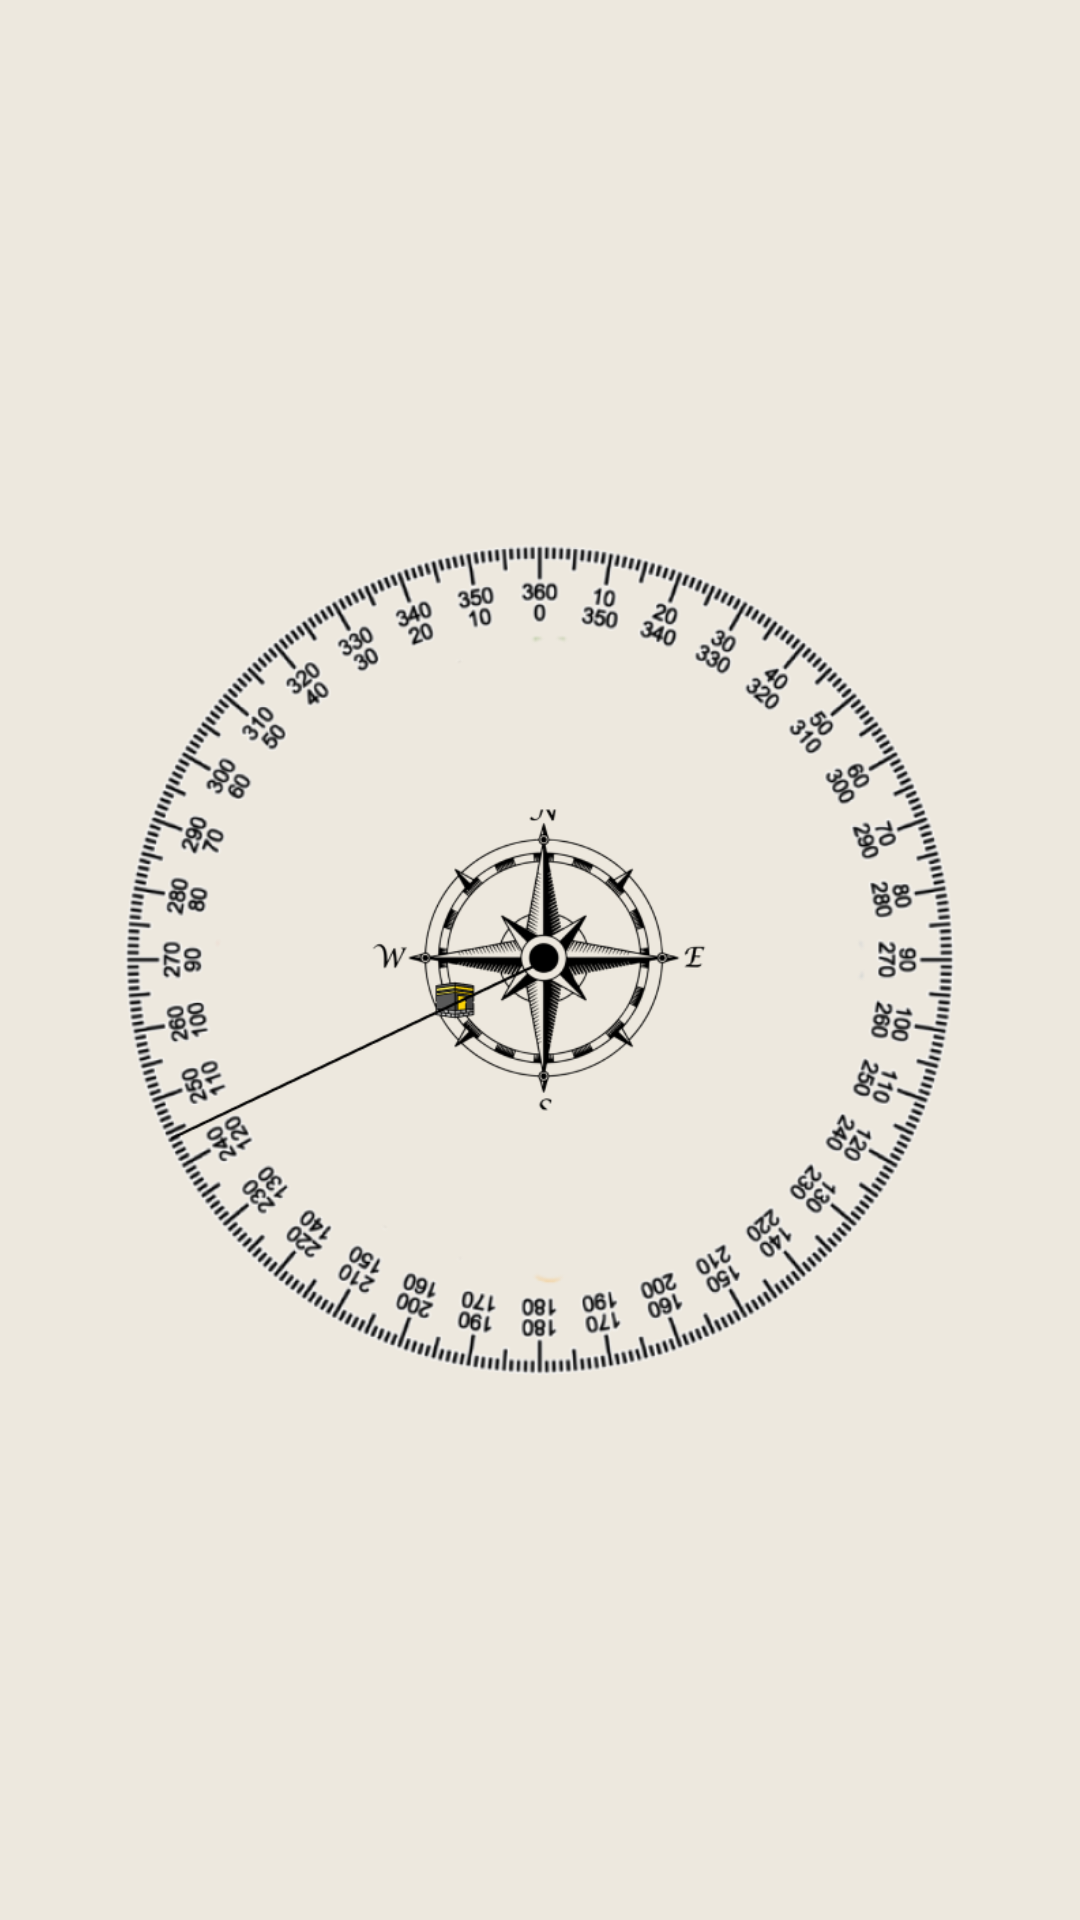

Reconstruct the res/layout file that produces this screen, plus the resources it refers to.
<!-- AndroidManifest.xml: application theme Theme.MukminApp -->
<!-- res/layout/compass_fragment.xml -->
<?xml version="1.0" encoding="utf-8"?>
<FrameLayout xmlns:android="http://schemas.android.com/apk/res/android"
    xmlns:tools="http://schemas.android.com/tools"
    android:layout_width="match_parent"
    android:layout_height="match_parent"
    tools:context=".ui.fragments.compass.CompassFragment"
    android:background="@color/background">

    <ImageView
        android:id="@+id/compass"
        android:src="@drawable/qaaba"
        android:layout_width="wrap_content"
        android:layout_height="wrap_content"
        android:scaleType="centerCrop" />

</FrameLayout>
<!-- resources referenced by this layout -->
<resources>
  <color name="background">#EDE8DE</color>
  <!-- drawable qaaba: png bitmap (drawable, 256699 bytes) -->
  <style name="Theme.MukminApp" parent="Theme.MaterialComponents.Light.NoActionBar">
          
          <item name="colorPrimary">@color/primary</item>
          <item name="colorPrimaryVariant">@color/background</item>
          <item name="colorOnPrimary">@color/primary_light</item>
          
          <item name="colorSecondary">@color/primary_light</item>
          <item name="colorSecondaryVariant">@color/teal_700</item>
          <item name="colorOnSecondary">@color/primary_dark</item>
          <item name="android:fontFamily">@font/font_work_sans</item>
          <item name="fontFamily">@font/font_work_sans
          </item> 
          Status bar color.
          <item name="android:statusBarColor" tools:targetApi="l">?attr/colorPrimaryVariant</item>
          
          
      </style>
  <color name="primary">#344955</color>
  <color name="primary_light">#4A6572</color>
  <color name="teal_700">#FF018786</color>
  <color name="primary_dark">#232F34</color>
</resources>
